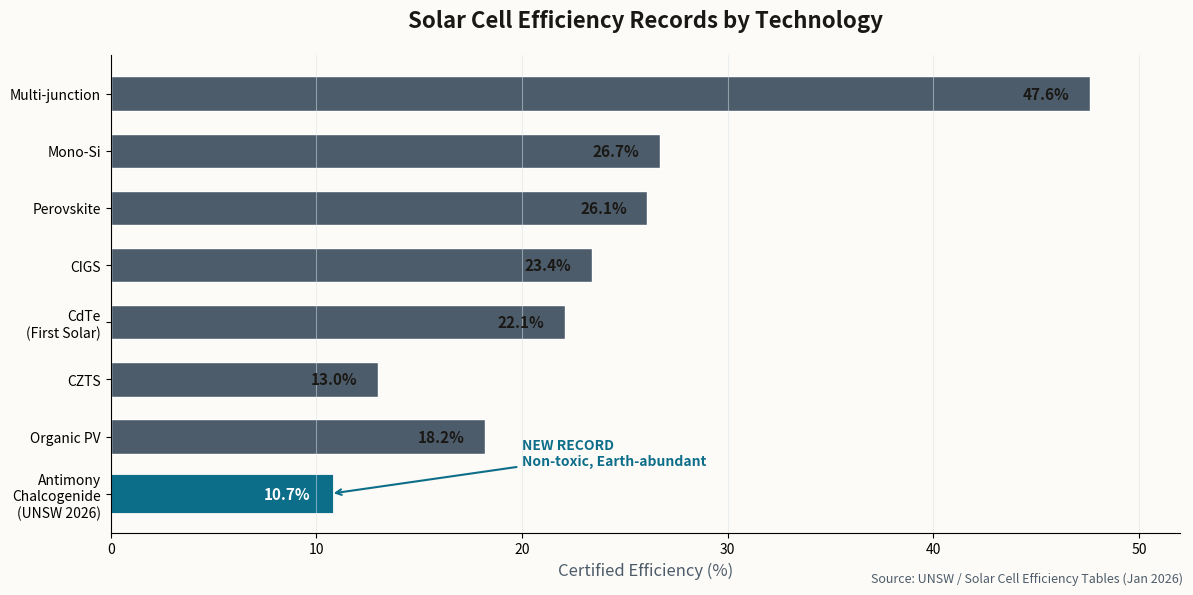

The script that saved this image: (Note: this script raises an exception after producing the figure.)
import matplotlib.pyplot as plt
import numpy as np

# Newsletter color scheme
ACCENT = '#0D6E8A'
BG = '#FDFBF7'
TEXT = '#1A1815'
TEXT_SECONDARY = '#4D5C6A'
GRID = '#D8E2E8'

# Data: Solar cell efficiency records by technology
technologies = ['Antimony\nChalcogenide\n(UNSW 2026)', 'Organic PV', 'CZTS', 'CdTe\n(First Solar)',
                'CIGS', 'Perovskite', 'Mono-Si', 'Multi-junction']
efficiencies = [10.7, 18.2, 13.0, 22.1, 23.4, 26.1, 26.7, 47.6]
colors = [ACCENT, TEXT_SECONDARY, TEXT_SECONDARY, TEXT_SECONDARY,
          TEXT_SECONDARY, TEXT_SECONDARY, TEXT_SECONDARY, TEXT_SECONDARY]

fig, ax = plt.subplots(figsize=(12, 6), facecolor=BG)
ax.set_facecolor(BG)

# Horizontal bar chart
bars = ax.barh(technologies, efficiencies, color=colors, height=0.6, edgecolor='white')

# Highlight the UNSW breakthrough
bars[0].set_color(ACCENT)
bars[0].set_edgecolor(ACCENT)
bars[0].set_linewidth(3)

# Add value labels
for i, (bar, eff) in enumerate(zip(bars, efficiencies)):
    width = bar.get_width()
    label_color = 'white' if i == 0 else TEXT
    ha = 'right' if width > 5 else 'left'
    offset = -1 if width > 5 else 0.5
    ax.text(width + offset, bar.get_y() + bar.get_height()/2,
            f'{eff}%', va='center', ha=ha, fontsize=11,
            fontweight='600', color=label_color if ha == 'right' else TEXT)

# Add annotation for UNSW
ax.annotate('NEW RECORD\nNon-toxic, Earth-abundant', xy=(10.7, 0), xytext=(20, 0.5),
            fontsize=10, color=ACCENT, fontweight='600',
            arrowprops=dict(arrowstyle='->', color=ACCENT, lw=1.5))

# Styling
ax.set_title('Solar Cell Efficiency Records by Technology',
             fontsize=16, color=TEXT, fontweight='600', pad=20)
ax.set_xlabel('Certified Efficiency (%)', fontsize=12, color=TEXT_SECONDARY)
ax.set_xlim(0, 52)
ax.grid(True, alpha=0.5, color=GRID, axis='x')
ax.spines['top'].set_visible(False)
ax.spines['right'].set_visible(False)

# Source attribution
fig.text(0.99, 0.02, 'Source: UNSW / Solar Cell Efficiency Tables (Jan 2026)',
         fontsize=9, color=TEXT_SECONDARY, ha='right', style='italic')

plt.tight_layout()
plt.savefig('/Users/<user>/clawd/jlw-newsletter/images/chart-solar-efficiency.png',
            dpi=150, facecolor=BG, bbox_inches='tight')
print("Chart saved successfully")
